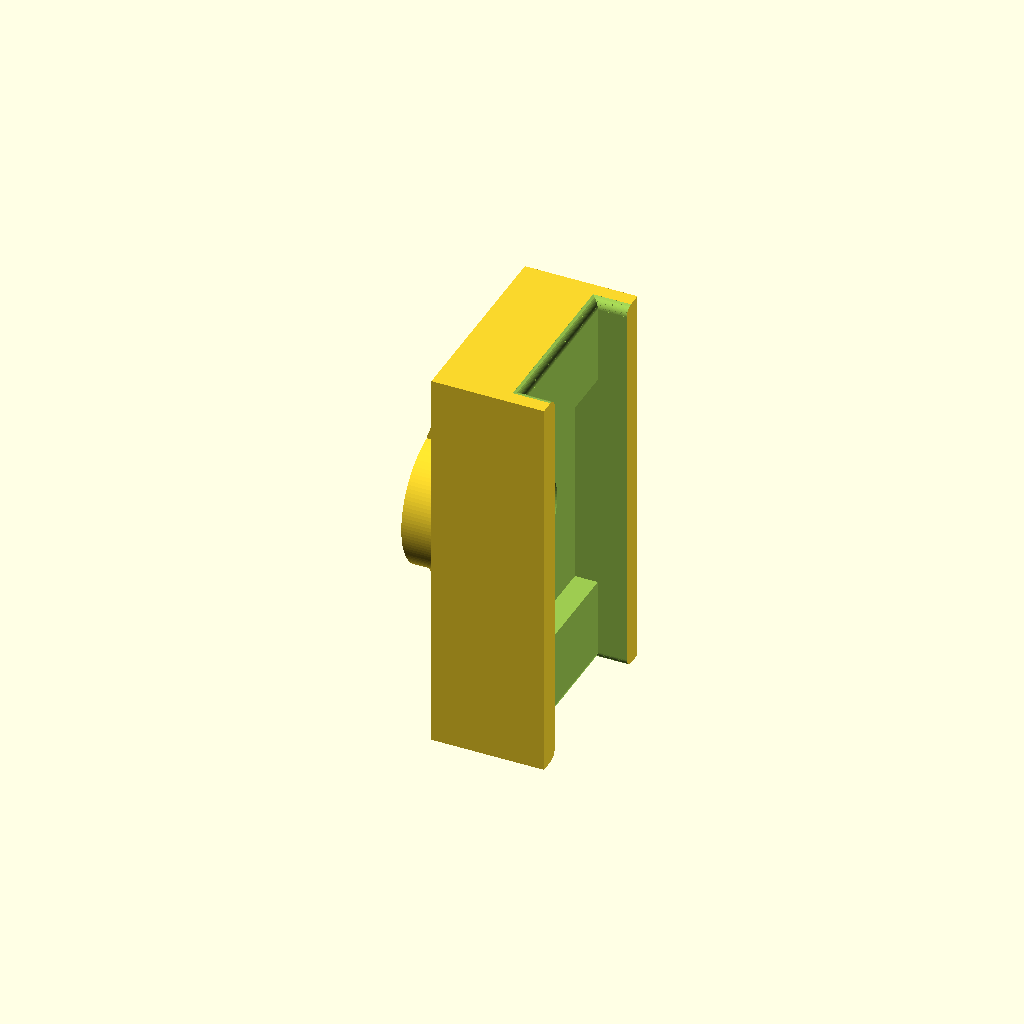
Cell 1 — every parameter at its default value.
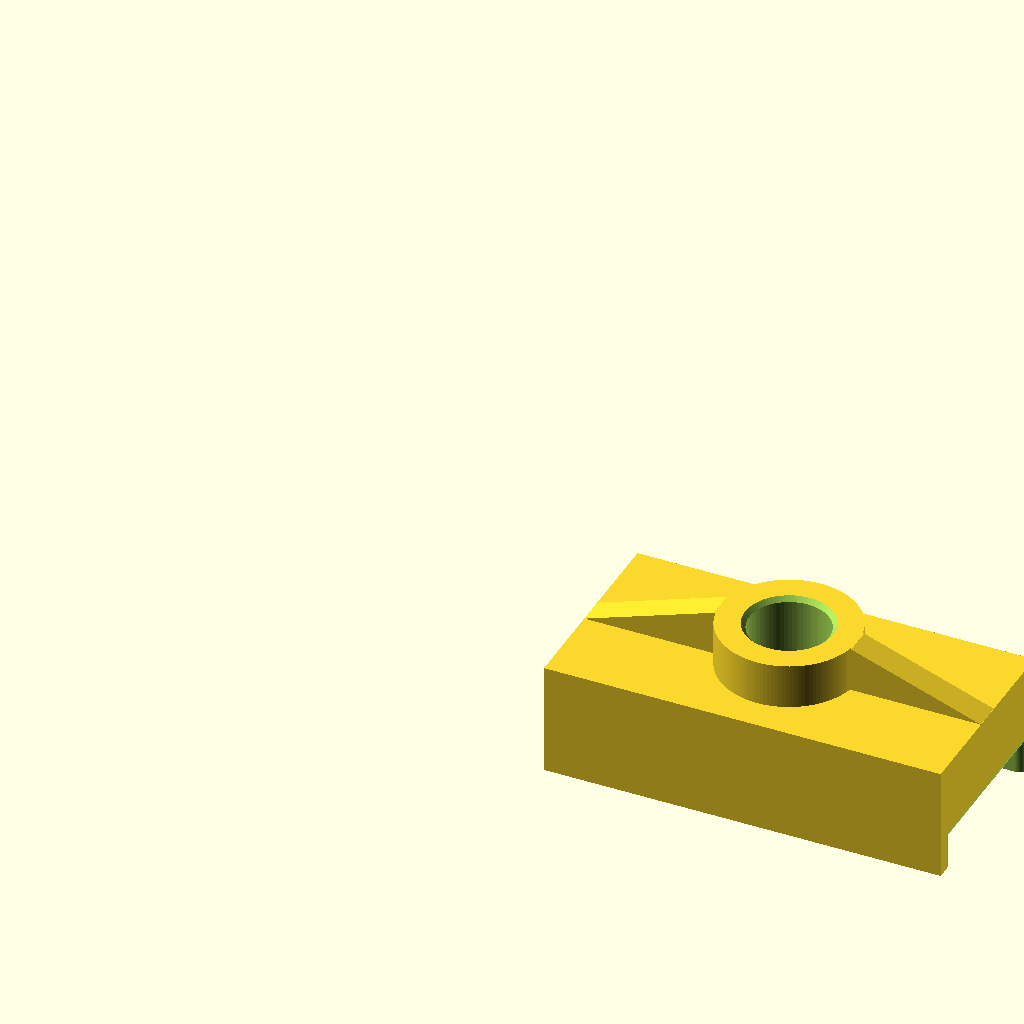
Cell 2: the same model with print_on_end = false.
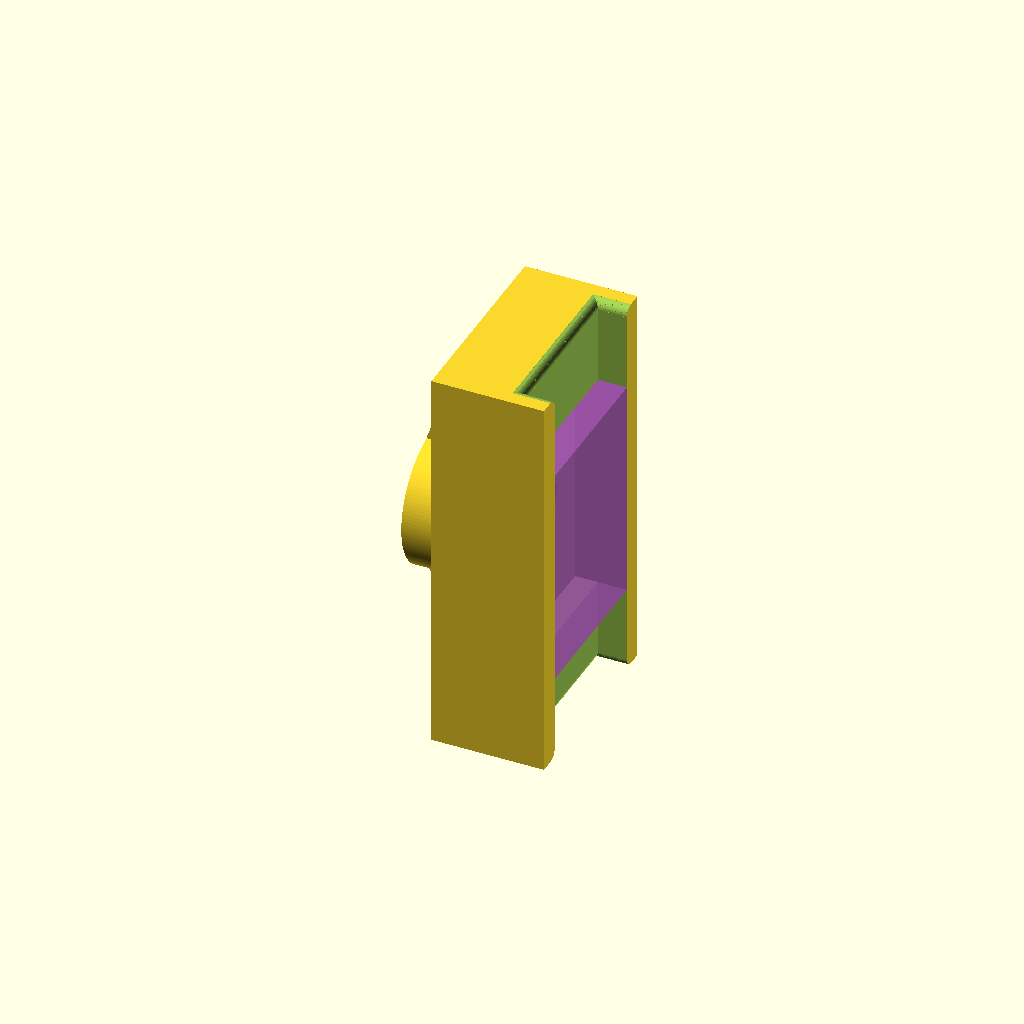
Cell 3: debug_relief = true (everything else at default).
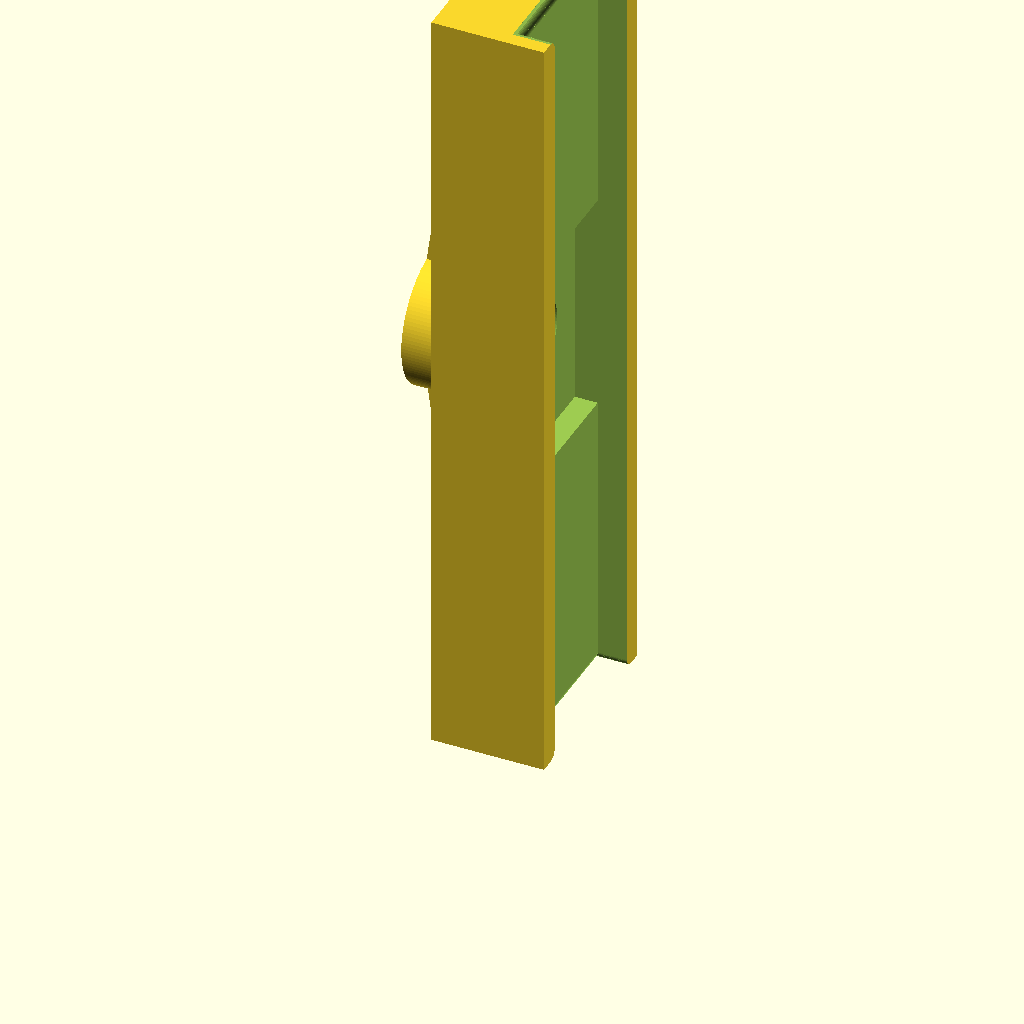
Cell 4: block_length = 90.2 (everything else at default).
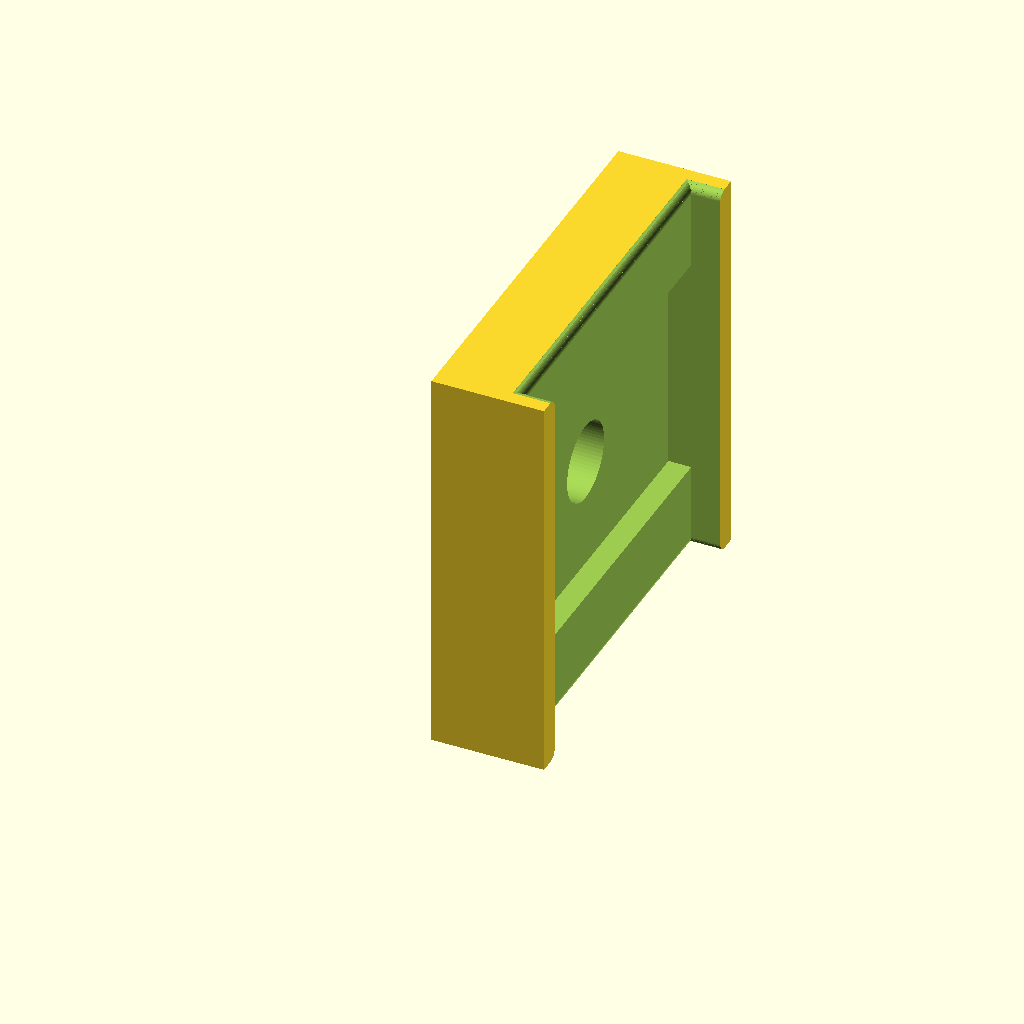
Cell 5: block_width = 45.6 (everything else at default).
One fixed orthographic camera (rotation 55°, 0°, 25°; colour scheme Cornfield) for every cell.
OpenSCAD source file elevator_door_slider/elevator_door_slider.scad:
// Elevator door slider/hinge replacement part.
//
// Print in PETG or stronger material.
// It is a sliding fitting under sustained load.
print_on_end = true;

// Preview only
debug_relief = false;


// ---- PARAMETERS (mm) ----
$fa = 2;
$fs = 0.4;

eps = 0.01;

// ---- MEASURED (mm) ----
block_length   = 45.1;
block_width    = 22.8;   // measured 22.76, rounded
block_height   = 12.8;

leg_thickness  = 2.6;    // each side
web_at_land    = 9.5;    // channel ceiling to top face, at the bearing lands
boss_outer_d   = 15.6;
insert_outer_d = 10.0;   // measured off the heat-set insert in hand, at the serrated end.
insert_nose_d  = 9.0;    // same insert, plain end. It is tapered, so it has two.
insert_length  = 12.0;
rib_width      = 3.16;
relief_length  = 25.46;
relief_depth   = 2.6;    // how much deeper the middle pocket sits
screw_length   = 12;     // M8 x 1, fine pitch (coarse M8 would be 1.25)

channel_clearance = 0;
channel_lead_in   = 1;   // Radius of the rounded lead-in at each end of the channel
lead_in_steps     = 16;  // Slices the rounded lead-in is swept from. More is smoother
insert_chamfer    = 0.5;

// ---- CALCULATED (mm) ----
channel_width         = block_width - 2 * leg_thickness;
channel_depth_at_land = block_height - web_at_land;
web_at_relief         = web_at_land - relief_depth;
channel_depth_relief  = channel_depth_at_land + relief_depth;
fitted_channel_width  = channel_width + channel_clearance;
relief_pocket_depth   = channel_depth_relief;
insert_bore_d         = insert_nose_d;

function block_width_for(chan_w) = chan_w + (leg_thickness * 2);

fitted_block_width = block_width_for(fitted_channel_width);

boss_x = block_length / 2;
boss_y = fitted_block_width / 2;
boss_r = boss_outer_d / 2;

boss_height = screw_length - web_at_relief;
boss_top = block_height + boss_height;
bore_length = boss_top - relief_pocket_depth;


module channel(length, chan_w) {
    translate([-eps, leg_thickness, -eps])
        cube([length + (eps * 2), chan_w, channel_depth_at_land + eps]);
}


module lead_in_slice(chan_w, x) {
    u = min(channel_lead_in, channel_lead_in - x);
    f = channel_lead_in - sqrt(pow(channel_lead_in, 2) - pow(u, 2));

    translate([x, leg_thickness - f, -eps])
        cube([eps, chan_w + (f * 2), channel_depth_at_land + f + eps]);
}

module lead_in(chan_w) {
    step = channel_lead_in / lead_in_steps;

    for (i = [0 : lead_in_steps - 1])
        hull() {
            lead_in_slice(chan_w, i * step);
            lead_in_slice(chan_w, (i + 1) * step);
        }

    // A hair proud of the end face, so the cut definitely breaks through.
    hull() {
        lead_in_slice(chan_w, -eps);
        lead_in_slice(chan_w, 0);
    }
}


module lead_ins(length, chan_w) {
    lead_in(chan_w);

    translate([length, 0, 0])
        mirror([1, 0, 0])
            lead_in(chan_w);
}


// Block with the channel and both lead-ins taken out.
module shoe_body(length, chan_w = fitted_channel_width) {
    difference() {
        cube([length, block_width_for(chan_w), block_height]);

        channel(length, chan_w);
        lead_ins(length, chan_w);
    }
}


// Centred along the length, full channel width. NOT wider than the channel: the
// bump rides on the track and the track fits the channel, so the bump cannot be
// wider than the channel -- widening past that would only undercut the legs.
module relief_pocket(length, pocket_length, pocket_depth, chan_w = fitted_channel_width) {
    translate([(length - pocket_length) / 2, leg_thickness, -eps])
        cube([pocket_length, chan_w, pocket_depth + eps]);
}


module block() {
    shoe_body(block_length);
}


// A gusset supporting the boss
module rib() {
    translate([0, (fitted_block_width + rib_width) / 2, block_height - eps])
        rotate([90, 0, 0])
            linear_extrude(height = rib_width)
                polygon([[0, 0],
                         [block_length, 0],
                         [boss_x + boss_r, boss_height],
                         [boss_x - boss_r, boss_height]]);
}


module boss() {
    translate([boss_x, boss_y, block_height - eps])
        cylinder(d = boss_outer_d, h = boss_height + eps);
}


// Cosmetic-ish
// It is what lets the head finish flush when there is no spare depth to sink into.
module bore() {
    translate([boss_x, boss_y, -eps])
        cylinder(d = insert_bore_d, h = boss_top + (eps * 2));

    translate([boss_x, boss_y, boss_top - insert_chamfer])
        cylinder(d1 = insert_bore_d,
                 d2 = insert_bore_d + (insert_chamfer * 2),
                 h = insert_chamfer + eps);
}


module pocket() {
    relief_pocket(block_length, relief_length, relief_pocket_depth);
}


module slider() {
    difference() {
        union() {
            block();
            rib();
            boss();
        }

        pocket();
        bore();
    }
}


// ---- CHECKS ----
echo(str("channel       ", channel_width, " + ", channel_clearance, " = ", fitted_channel_width, " wide"));
echo(str("outer width   ", block_width, " -> ", fitted_block_width, ", legs stay ", leg_thickness));
echo(str("pocket        ", relief_length, " long x ", relief_pocket_depth, " deep"));
echo(str("web at relief ", block_height - relief_pocket_depth));
echo(str("bore          ", bore_length, " long, screw is ", screw_length));

// The insert is full depth, so anything that shortens the bore leaves insert or
// screw protruding into the pocket, where the bump is.
assert(bore_length >= insert_length - eps,
       "bore is shorter than the insert -- the insert will protrude into the relief pocket");
assert(bore_length >= screw_length - eps,
       "bore is shorter than the screw -- the screw will protrude into the relief pocket");

module assembly() {
    slider();

    if (debug_relief)
        color("mediumorchid", 0.6)
            pocket();
}

rotate(print_on_end ? [0, -90, 0] : [0, 0, 0])
    assembly();
Customizer parameters (derived from the source; name, type, default, range or options):
print_on_end: bool, default true
debug_relief: bool, default false
eps: number, default 0.01
block_length: number, default 45.1
block_width: number, default 22.8
block_height: number, default 12.8
leg_thickness: number, default 2.6
web_at_land: number, default 9.5
boss_outer_d: number, default 15.6
insert_outer_d: number, default 10
insert_nose_d: number, default 9
insert_length: number, default 12
rib_width: number, default 3.16
relief_length: number, default 25.46
relief_depth: number, default 2.6
screw_length: number, default 12
channel_clearance: number, default 0
channel_lead_in: number, default 1
lead_in_steps: number, default 16
insert_chamfer: number, default 0.5
